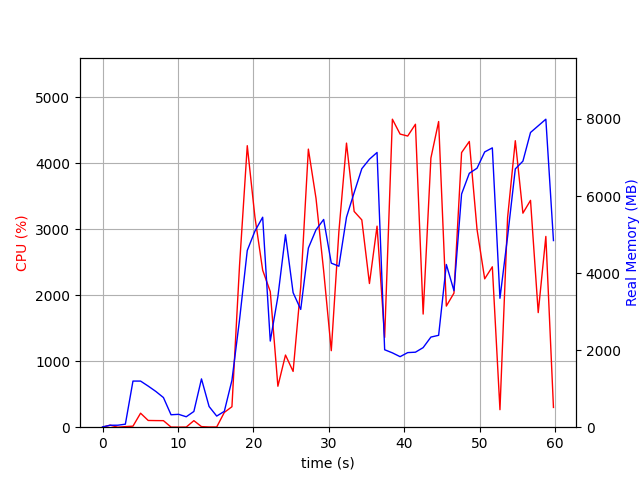

Data behind this chart, as committed beside it:
elapsed_time, nproc, cpu, mem_real, mem_virtual
4.839897155761719e-05, 1, 0.0, 7.637, 3185
1.008, 2, 30.8, 50.55, 161.9
2.015, 2, 0.0, 51.5, 162.7
3.025, 2, 8.9, 78.26, 187.8
4.033, 6, 15.8, 1197, 4304
5.043, 6, 212.1, 1197, 4339
6.052, 5, 101.9, 1067, 3831
7.063, 4, 100.1, 928.5, 3437
8.072, 3, 99.1, 769.6, 2929
9.081, 3, 2.0, 322.7, 2328
10.09, 3, 1.0, 334.2, 2353
11.1, 3, 2.0, 270.8, 2289
12.11, 3, 99.1, 408.1, 2433
13.12, 9, 8.9, 1254, 4904
14.13, 5, 3.0, 536.9, 3124
15.14, 3, 3.0, 288.4, 2304
16.14, 1, 223.9, 411.1, 4226
17.15, 1, 310.0, 1218, 8166
18.16, 1, 2450, 2788, 8166
19.19, 1, 4263, 4587, 11242
20.2, 1, 3182, 5090, 11320
21.23, 1, 2377, 5450, 11376
22.24, 1, 2054, 2236, 12668
23.25, 1, 620.2, 3388, 20348
24.26, 1, 1093, 4996, 17788
25.26, 1, 844.7, 3492, 16828
26.27, 1, 2127, 3057, 23996
27.29, 1, 4211, 4649, 24787
28.3, 1, 3465, 5123, 24867
29.31, 1, 2368, 5391, 24867
30.33, 1, 1159, 4258, 27011
31.34, 1, 2963, 4178, 24963
32.34, 1, 4302, 5450, 25327
33.36, 1, 3267, 6087, 25327
34.37, 1, 3139, 6709, 25327
35.39, 1, 2176, 6955, 25327
36.39, 1, 3044, 7130, 25327
37.4, 1, 1360, 2010, 23279
38.43, 1, 4664, 1930, 23279
39.45, 1, 4439, 1831, 23279
40.46, 1, 4409, 1936, 23279
41.48, 1, 4588, 1947, 23279
42.51, 1, 1713, 2066, 23279
43.53, 1, 4076, 2339, 28399
44.56, 1, 4629, 2385, 28399
45.58, 1, 1834, 4223, 31471
46.59, 1, 2031, 3542, 29423
47.6, 1, 4158, 6052, 29453
48.63, 1, 4327, 6590, 35727
49.65, 1, 2994, 6722, 35727
50.66, 1, 2247, 7144, 35727
51.68, 1, 2429, 7250, 35727
52.69, 1, 265.2, 3346, 37775
53.7, 1, 3171, 4944, 35727
54.72, 1, 4338, 6704, 35945
55.73, 1, 3241, 6905, 35945
56.74, 1, 3435, 7649, 35945
57.76, 1, 1735, 7822, 35945
58.77, 1, 2889, 7994, 35945
59.78, 1, 299.3, 4844, 40153
